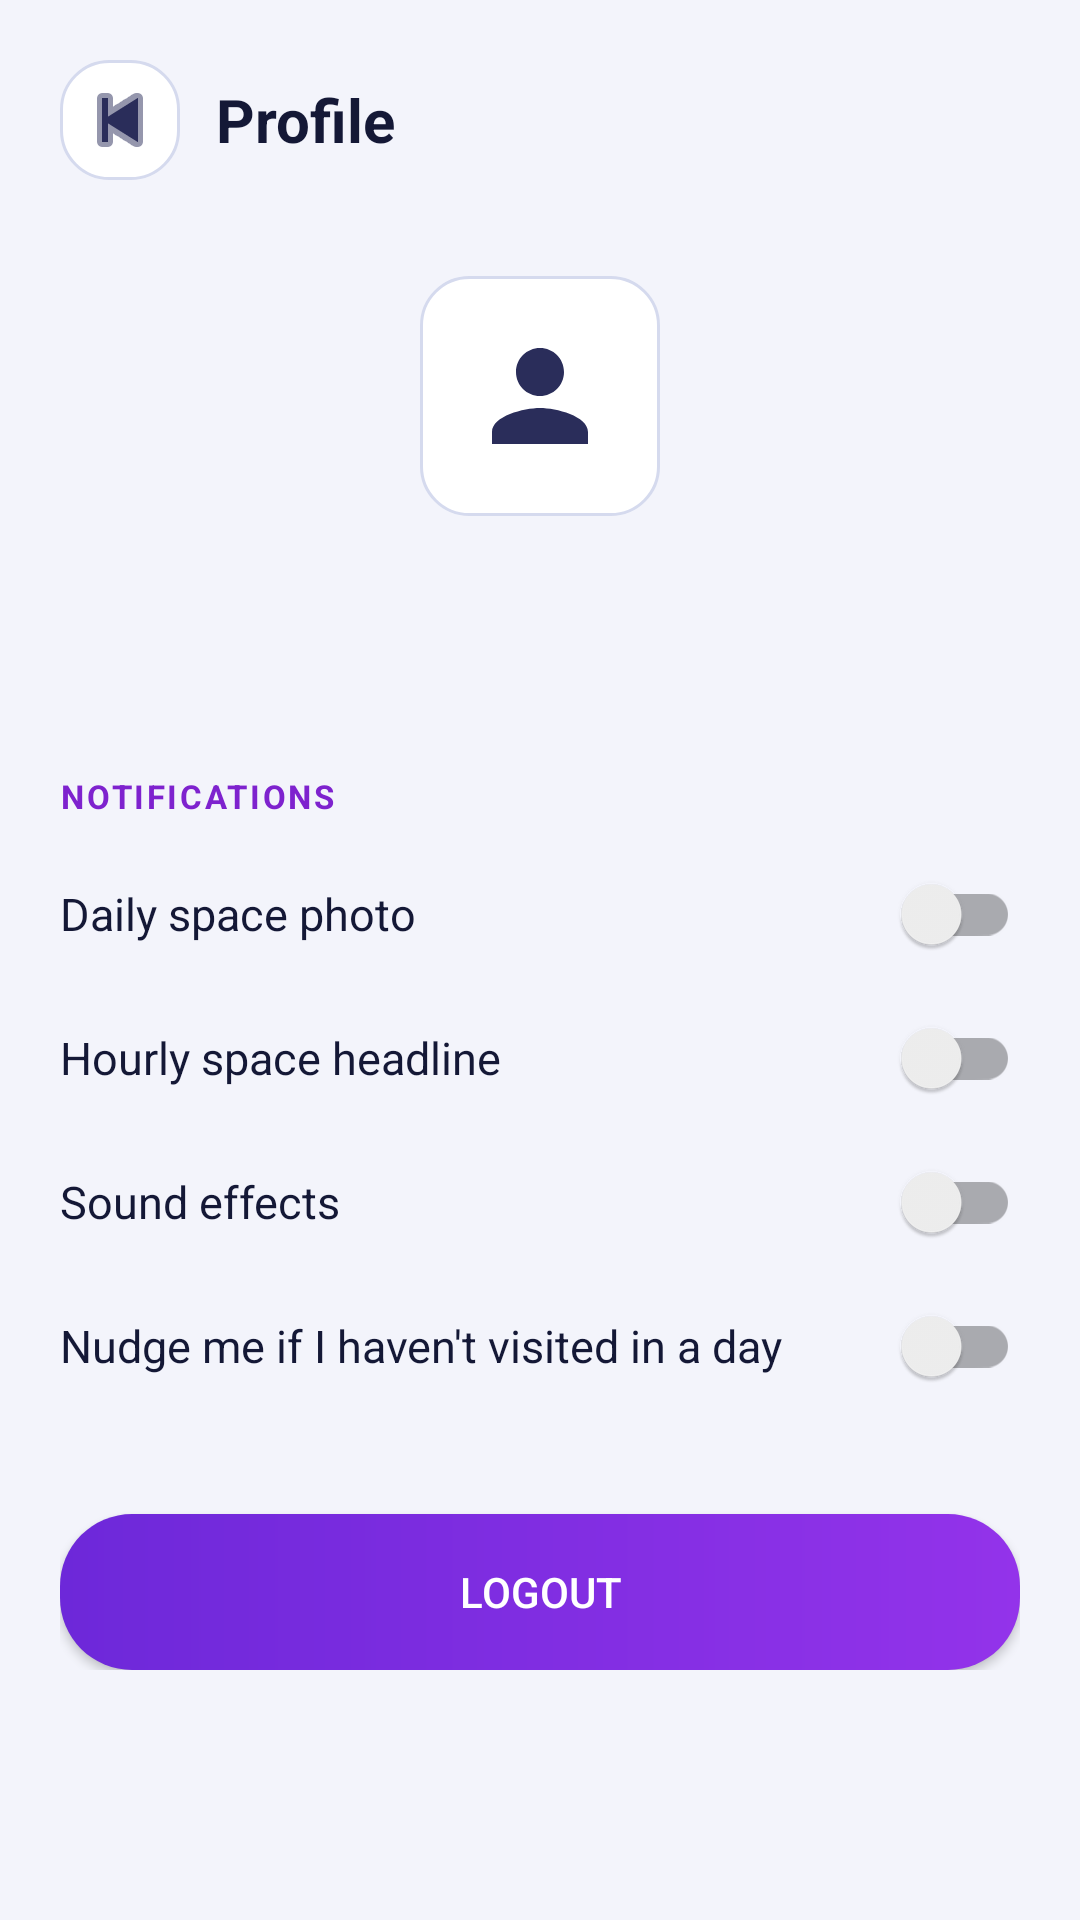

The Android layout XML behind this screen, and the referenced resources:
<!-- AndroidManifest.xml: application theme Theme.Nebula -->
<!-- res/layout/activity_profile.xml -->
<?xml version="1.0" encoding="utf-8"?>
<ScrollView xmlns:android="http://schemas.android.com/apk/res/android"
    android:layout_width="match_parent"
    android:layout_height="match_parent"
    android:background="@color/nebula_bg">

    <LinearLayout
        android:layout_width="match_parent"
        android:layout_height="wrap_content"
        android:orientation="vertical"
        android:padding="20dp">

        <LinearLayout
            android:layout_width="match_parent"
            android:layout_height="wrap_content"
            android:orientation="horizontal"
            android:gravity="center_vertical"
            android:layout_marginBottom="32dp">

            <ImageButton
                android:id="@+id/ib_back"
                android:layout_width="40dp"
                android:layout_height="40dp"
                android:src="@android:drawable/ic_media_previous"
                android:background="@drawable/bg_card"
                android:padding="8dp"
                android:layout_marginEnd="12dp"
                android:tint="@color/nebula_icon"/>

            <TextView
                android:layout_width="wrap_content"
                android:layout_height="wrap_content"
                android:text="Profile"
                android:textSize="20sp"
                android:textStyle="bold"
                android:textColor="@color/nebula_text_primary"/>
        </LinearLayout>

        <ImageView
            android:layout_width="80dp"
            android:layout_height="80dp"
            android:src="@drawable/ic_profile"
            android:background="@drawable/bg_card"
            android:padding="16dp"
            android:layout_gravity="center_horizontal"
            android:layout_marginBottom="16dp"/>

        <TextView
            android:id="@+id/tv_email"
            android:layout_width="wrap_content"
            android:layout_height="wrap_content"
            android:textSize="16sp"
            android:textColor="@color/nebula_text_primary"
            android:layout_gravity="center_horizontal"
            android:layout_marginBottom="4dp"/>

        <TextView
            android:id="@+id/tv_uid"
            android:layout_width="wrap_content"
            android:layout_height="wrap_content"
            android:textSize="12sp"
            android:textColor="@color/nebula_text_secondary"
            android:layout_gravity="center_horizontal"
            android:layout_marginBottom="28dp"/>

        <TextView
            android:layout_width="wrap_content"
            android:layout_height="wrap_content"
            android:layout_marginBottom="8dp"
            android:text="NOTIFICATIONS"
            android:textColor="@color/nebula_accent"
            android:textSize="11sp"
            android:textStyle="bold"
            android:letterSpacing="0.08"/>

        <androidx.appcompat.widget.SwitchCompat
            android:id="@+id/sw_daily_photo"
            android:layout_width="match_parent"
            android:layout_height="wrap_content"
            android:minHeight="48dp"
            android:text="Daily space photo"
            android:textColor="@color/nebula_text_primary"
            android:textSize="15sp"/>

        <androidx.appcompat.widget.SwitchCompat
            android:id="@+id/sw_hourly_photo"
            android:layout_width="match_parent"
            android:layout_height="wrap_content"
            android:minHeight="48dp"
            android:text="Hourly space headline"
            android:textColor="@color/nebula_text_primary"
            android:textSize="15sp"/>

        <androidx.appcompat.widget.SwitchCompat
            android:id="@+id/sw_sound"
            android:layout_width="match_parent"
            android:layout_height="wrap_content"
            android:minHeight="48dp"
            android:text="Sound effects"
            android:textColor="@color/nebula_text_primary"
            android:textSize="15sp"/>

        <androidx.appcompat.widget.SwitchCompat
            android:id="@+id/sw_nudge"
            android:layout_width="match_parent"
            android:layout_height="wrap_content"
            android:layout_marginBottom="32dp"
            android:minHeight="48dp"
            android:text="Nudge me if I haven't visited in a day"
            android:textColor="@color/nebula_text_primary"
            android:textSize="15sp"/>

        <Button
            android:id="@+id/btn_logout"
            android:layout_width="match_parent"
            android:layout_height="52dp"
            android:text="Logout"
            android:background="@drawable/bg_button_primary"
            android:textColor="@color/nebula_on_primary"/>

    </LinearLayout>
</ScrollView>
<!-- resources referenced by this layout -->
<resources>
  <color name="nebula_accent">#7E22CE</color>
  <color name="nebula_bg">#F3F4FB</color>
  <color name="nebula_icon">#2A2D5A</color>
  <color name="nebula_on_primary">#FFFFFF</color>
  <color name="nebula_text_primary">#141836</color>
  <color name="nebula_text_secondary">#4A5275</color>
  <!-- drawable bg_button_primary (drawable) -->
  <?xml version="1.0" encoding="utf-8"?>
  <shape xmlns:android="http://schemas.android.com/apk/res/android" android:shape="rectangle">
      <gradient
          android:startColor="@color/nebula_button_start"
          android:endColor="@color/nebula_button_end"
          android:angle="0"/>
      <corners android:radius="24dp"/>
  </shape>
  <!-- drawable bg_card (drawable) -->
  <?xml version="1.0" encoding="utf-8"?>
  <shape xmlns:android="http://schemas.android.com/apk/res/android" android:shape="rectangle">
      <solid android:color="@color/nebula_card"/>
      <corners android:radius="16dp"/>
      <stroke android:width="1dp" android:color="@color/nebula_divider"/>
  </shape>
  <!-- drawable ic_profile (drawable) -->
  <?xml version="1.0" encoding="utf-8"?>
  <vector xmlns:android="http://schemas.android.com/apk/res/android"
      android:width="24dp"
      android:height="24dp"
      android:viewportWidth="24"
      android:viewportHeight="24">
      <path android:fillColor="@color/nebula_icon"
          android:pathData="M12,12c2.21,0 4,-1.79 4,-4s-1.79,-4 -4,-4 -4,1.79 -4,4 1.79,4 4,4zM12,14c-2.67,0 -8,1.34 -8,4v2h16v-2c0,-2.66 -5.33,-4 -8,-4z"/>
  </vector>
  <style name="Theme.Nebula" parent="Theme.MaterialComponents.DayNight.NoActionBar">
          
          <item name="colorPrimary">@color/nebula_accent</item>
          <item name="colorPrimaryVariant">@color/nebula_primary_dark</item>
          <item name="colorOnPrimary">@color/nebula_on_primary</item>
          <item name="colorPrimaryDark">@color/nebula_primary_dark</item>
          <item name="colorAccent">@color/nebula_accent</item>
          <item name="colorSecondary">@color/nebula_accent</item>
          <item name="colorSecondaryVariant">@color/nebula_primary_dark</item>
          <item name="colorOnSecondary">@color/nebula_on_primary</item>
          <item name="colorSurface">@color/nebula_surface</item>
          <item name="colorOnSurface">@color/nebula_text_primary</item>
          <item name="android:colorBackground">@color/nebula_bg</item>
          <item name="colorOnBackground">@color/nebula_text_primary</item>
          <item name="colorError">@color/nebula_danger</item>
  
          
          <item name="android:windowBackground">@color/nebula_bg</item>
          <item name="android:statusBarColor">@color/status_bar_color</item>
          <item name="android:navigationBarColor">@color/nebula_nav_bar_color</item>
          <item name="android:windowLightStatusBar">@bool/nebula_light_bars</item>
          <item name="android:windowLightNavigationBar" tools:targetApi="o_mr1">@bool/nebula_light_bars</item>
  
          
          <item name="android:textColor">@color/nebula_text_primary</item>
          <item name="android:textColorPrimary">@color/nebula_text_primary</item>
          <item name="android:textColorSecondary">@color/nebula_text_secondary</item>
          <item name="android:textColorHint">@color/nebula_text_muted</item>
      </style>
  <color name="nebula_button_start">#6D28D9</color>
  <color name="nebula_button_end">#9333EA</color>
  <color name="nebula_card">#FFFFFF</color>
  <color name="nebula_divider">#D5DAEE</color>
  <color name="nebula_primary_dark">#5A1F9A</color>
  <color name="nebula_surface">#FFFFFF</color>
  <color name="nebula_danger">#C62828</color>
  <color name="status_bar_color">#F3F4FB</color>
  <color name="nebula_nav_bar_color">#FFFFFF</color>
  <color name="nebula_text_muted">#5C6589</color>
</resources>
